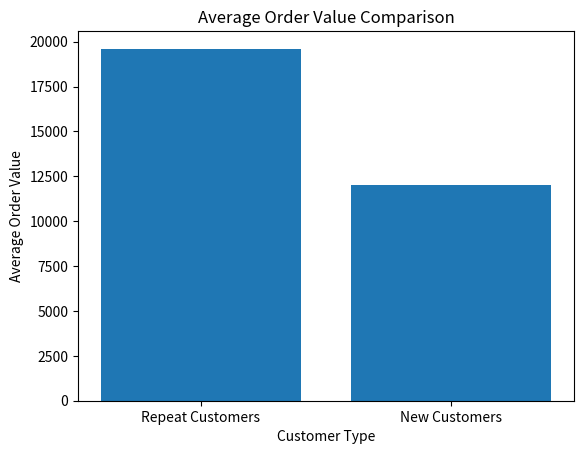

Here is the Python script that generated this plot:

# Customer Repeat Purchase & Revenue Analysis
# Created by Vishal Sharma


import pandas as pd
import matplotlib.pyplot as plt

print("Project Started Successfully")

# Creating retail dataset

data = {
    "order_id": [1001,1002,1003,1004,1005,1006,1007,1008,1009,1010],
    "customer_name": ["Rahul","Priya","Rahul","Amit","Sneha","Rahul","Priya","Sneha","Amit","Arjun"],
    "order_date": ["2023-06-01","2023-06-05","2023-07-10","2023-07-12","2023-08-01",
                   "2023-08-15","2023-09-01","2023-09-05","2023-09-20","2023-10-01"],
    "order_value": [55000,20000,8000,1500,55000,2000,25000,7000,3000,12000]
}

df = pd.DataFrame(data)

print("\nDataset Preview:\n")
print(df)

# Calculating Total Revenue

total_revenue = df["order_value"].sum()

print("\nTotal Revenue:", total_revenue)

# Counting Orders Per Customer

order_counts = df.groupby("customer_name")["order_id"].count()

print("\nOrders Per Customer:\n")
print(order_counts)


# Identifying Repeat Customers

repeat_customers = order_counts[order_counts > 1].index

print("\nRepeat Customer List:\n")
print(repeat_customers)

# Revenue from Repeat Customers

repeat_revenue = df[df["customer_name"].isin(repeat_customers)]["order_value"].sum()

print("\nRevenue from Repeat Customers:", repeat_revenue)

# Revenue from New Customers

new_revenue = df[~df["customer_name"].isin(repeat_customers)]["order_value"].sum()

print("Revenue from New Customers:", new_revenue)

print("\nCheck Full Data:\n")
print(df)
print(df["order_value"].sum())

# Calculating Average Order Value (AOV)

total_orders = len(df)
average_order_value = total_revenue / total_orders

print("\nTotal Orders:", total_orders)
print("Average Order Value:", round(average_order_value, 2))

# Average Order Value for Repeat Customers

repeat_df = df[df["customer_name"].isin(repeat_customers)]
repeat_aov = repeat_df["order_value"].mean()

# Average Order Value for New Customers

new_df = df[~df["customer_name"].isin(repeat_customers)]
new_aov = new_df["order_value"].mean()

print("\nRepeat Customer AOV:", round(repeat_aov, 2))
print("New Customer AOV:", round(new_aov, 2))

# Comparing AOV using Bar Chart

labels = ["Repeat Customers", "New Customers"]
values = [repeat_aov, new_aov]

plt.figure()
plt.bar(labels, values)
plt.title("Average Order Value Comparison")
plt.ylabel("Average Order Value")
plt.xlabel("Customer Type")

plt.show()
